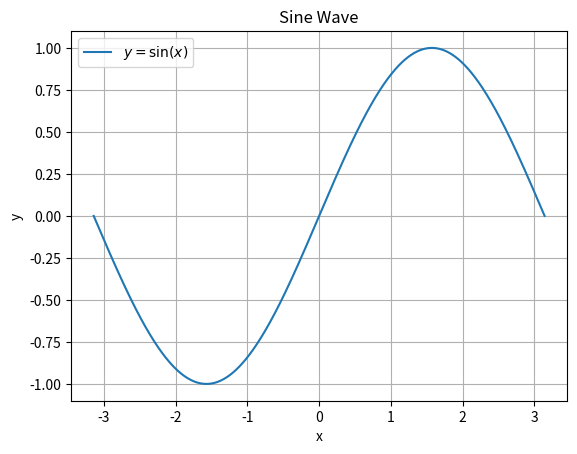

This figure's Python source:
import numpy as np
import matplotlib.pyplot as plt

# Generate x values from -π to π
x_values = np.linspace(-np.pi, np.pi, 2000)

# Calculate corresponding y values using the sine function
y_values = np.sin(x_values)

# Create a new figure
plt.figure()

# Plot the sine wave
plt.plot(x_values, y_values, label=r"$y = \sin(x)$")
plt.xlabel("x")
plt.ylabel("y")
plt.title("Sine Wave")
plt.grid(True)
plt.legend()

# Display the plot
plt.show()
